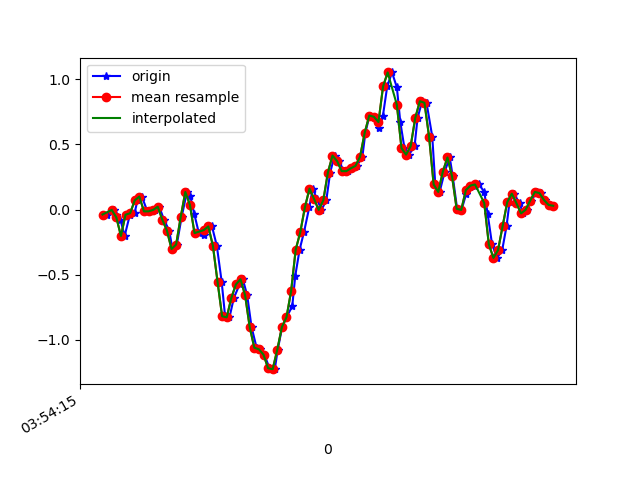

Source data for this figure (header and first rows):
1618545255238, 1240931416114459, -0.038403742, -0.27297887, -0.030446252
1618545255268, 1240931435163243, -0.002974, 0.2353, -0.06954
1618545255280, 1240931454187227, -0.04329, -0.2131, -0.02556
1618545255298, 1240931473236011, -0.07872, 0.2621, -0.06099
1618545255316, 1240931492284795, -0.2033, -0.02863, -0.008455
1618545255339, 1240931511333563, -0.03963, 0.2414, -0.05488
1618545255359, 1240931530288155, -0.02863, -0.03963, 0.003762
1618545255372, 1240931549330779, 0.07033, -0.04696, -0.02922
1618545255391, 1240931568373403, 0.09965, -0.01642, 0.004984
1618545255415, 1240931587416027, -0.01397, -0.1325, -0.006012
1618545255435, 1240931606458651, -0.01397, 0.1497, -0.02312
1618545255448, 1240931625444827, -0.002974, -0.3536, 0.01476
1618545255467, 1240931644485339, 0.02146, 0.2279, -0.04633
1618545255487, 1240931663525883, -0.07872, 0.07888, -0.002346
1618545255510, 1240931682541595, -0.1618, -0.03841, -0.0952
1618545255524, 1240931701582107, -0.3035, -0.04452, -0.1245
1618545255543, 1240931720589691, -0.2693, -0.2571, -0.1441
1618545255564, 1240931739628475, -0.05673, 0.01046, -0.2772
1618545255587, 1240931758642491, 0.1351, 0.07888, -0.3163
1618545255601, 1240931777681243, 0.107, 0.1229, -0.4397
1618545255619, 1240931796720027, -0.03474, 0.2695, -0.5595
1618545255639, 1240931815758843, -0.1813, 0.4087, -0.6364
1618545255661, 1240931834769211, -0.1923, 0.4943, -0.6657
1618545255677, 1240931853807867, -0.1239, 0.5395, -0.6645
1618545255696, 1240931872846459, -0.13, 0.5566, -0.6022
1618545255717, 1240931891885115, -0.2791, 0.5883, -0.4959
1618545255738, 1240931910898939, -0.554, 0.6042, -0.3298
1618545255753, 1240931929930171, -0.8203, 0.6042, -0.1465
1618545255772, 1240931948968507, -0.8289, 0.5957, 0.06974
1618545255791, 1240931968006843, -0.6798, 0.5395, 0.2994
1618545255816, 1240931987020475, -0.576, 0.4332, 0.5548
1618545255830, 1240932006058811, -0.5356, 0.344, 0.7942
1618545255849, 1240932025085499, -0.659, 0.1998, 1.014
1618545255868, 1240932044098683, -0.9034, -0.03596, 1.232
1618545255890, 1240932063136635, -1.062, -0.284, 1.412
1618545255906, 1240932082174587, -1.074, -0.411, 1.544
1618545255924, 1240932101187771, -1.116, -0.4538, 1.635
1618545255946, 1240932120226363, -1.22, -0.532, 1.707
1618545255969, 1240932139264379, -1.227, -0.6224, 1.764
1618545255982, 1240932158302331, -1.077, -0.6322, 1.801
1618545256001, 1240932177315579, -0.9034, -0.5198, 1.768
1618545256020, 1240932196353595, -0.8276, -0.4281, 1.697
1618545256045, 1240932215391547, -0.7446, -0.3915, 1.607
1618545256058, 1240932234412795, -0.5112, -0.3182, 1.508
1618545256077, 1240932253450939, -0.3084, -0.1911, 1.365
1618545256096, 1240932272489147, -0.174, -0.1117, 1.188
1618545256119, 1240932291527355, 0.01657, -0.06895, 0.9543
1618545256134, 1240932310540731, 0.1607, 0.00191, 0.7026
1618545256153, 1240932329580347, 0.0801, 0.1033, 0.4424
1618545256172, 1240932348618555, -0.002974, 0.1534, 0.1968
1618545256193, 1240932367656763, 0.07033, 0.162, -0.06832
1618545256210, 1240932386798713, 0.2841, 0.1693, -0.3383
1618545256229, 1240932405836921, 0.4149, 0.173, -0.6059
1618545256249, 1240932424876409, 0.3721, 0.1326, -0.8453
1618545256269, 1240932443914617, 0.2951, 0.1045, -1.101
1618545256286, 1240932462928121, 0.2951, 0.1155, -1.345
1618545256305, 1240932481966457, 0.3171, 0.14, -1.544
1618545256326, 1240932501004665, 0.3354, 0.1387, -1.669
1618545256350, 1240932520043001, 0.4063, 0.06788, -1.718
1618545256363, 1240932539048057, 0.5896, -0.004198, -1.725
1618545256381, 1240932558086137, 0.7227, -0.01275, -1.758
... 42 more rows
